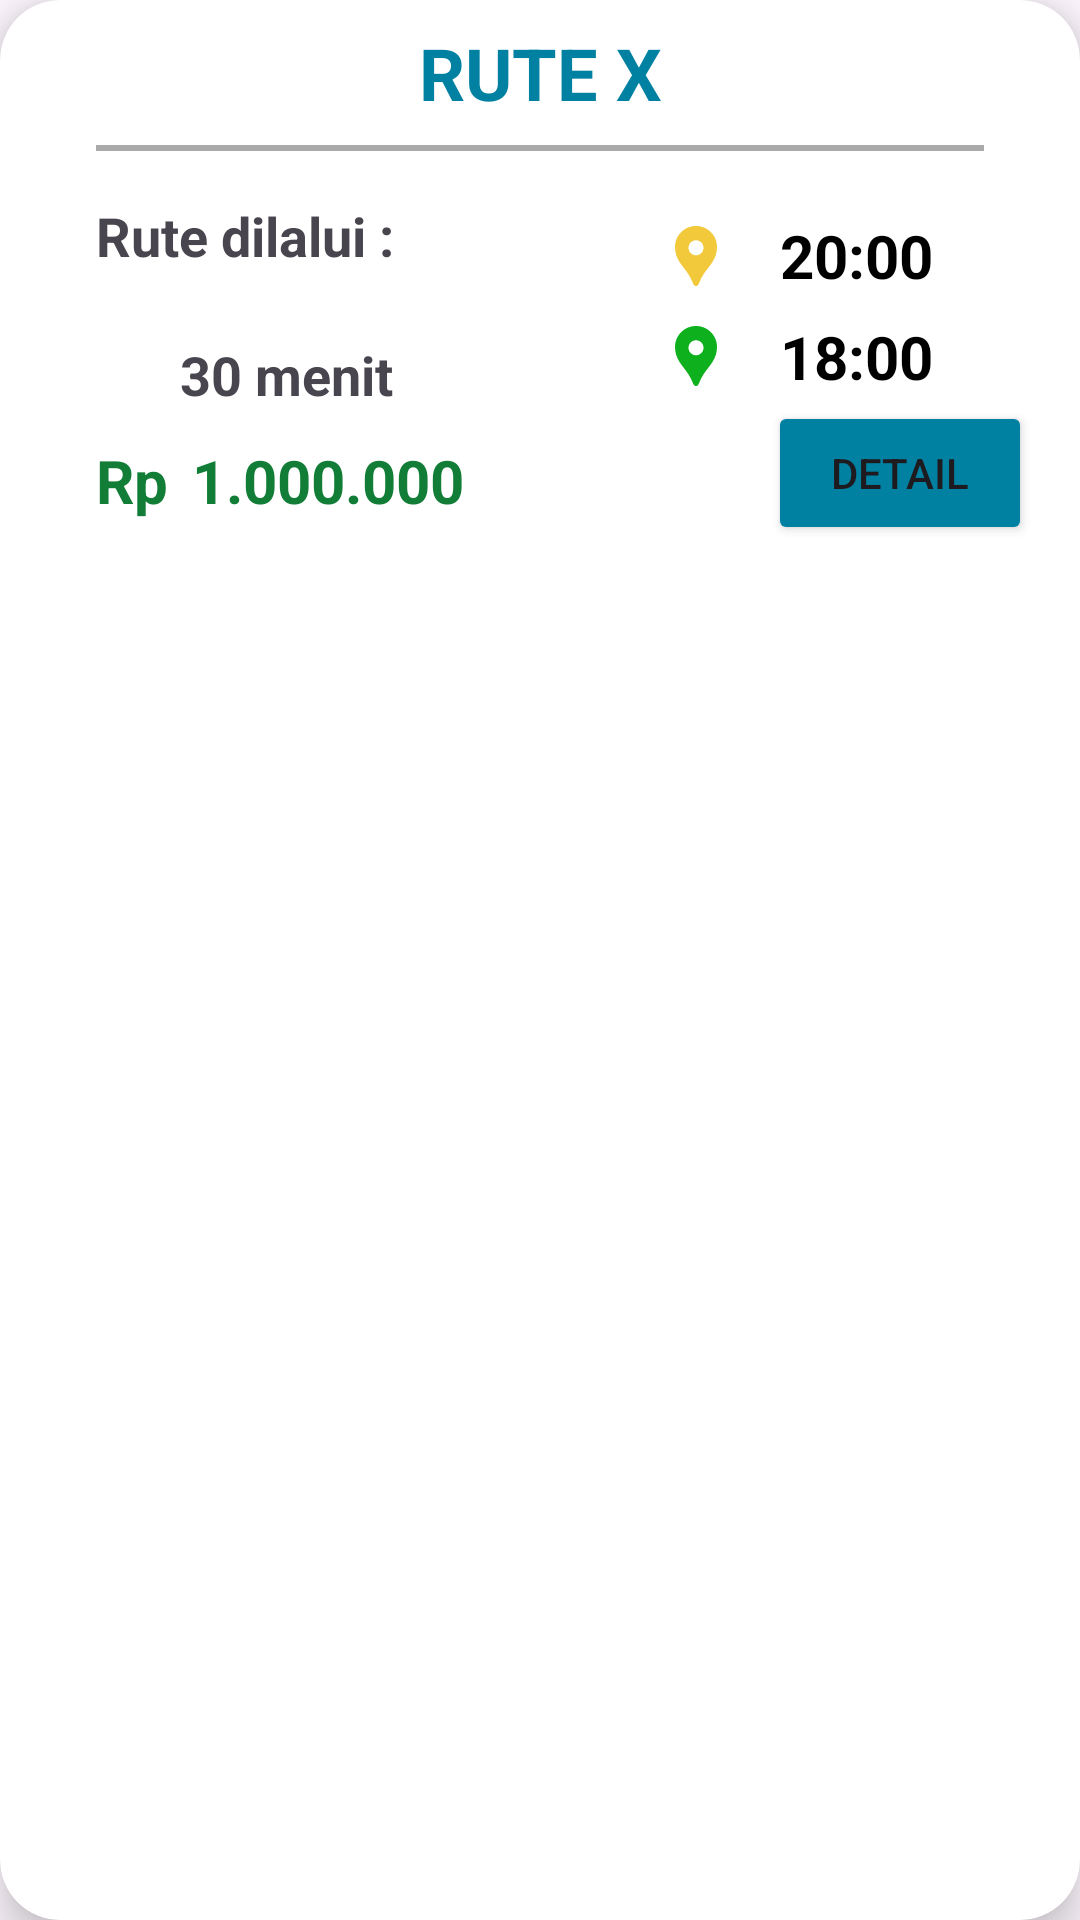

This screen was rendered from an Android layout file. Write that file and the resources it references.
<!-- AndroidManifest.xml: application theme Theme.Proyek_manpro -->
<!-- res/layout/list_selectroute.xml -->
<?xml version="1.0" encoding="utf-8"?>
<androidx.cardview.widget.CardView xmlns:android="http://schemas.android.com/apk/res/android"
    xmlns:app="http://schemas.android.com/apk/res-auto"
    xmlns:tools="http://schemas.android.com/tools"
    android:layout_width="match_parent"
    android:layout_height="wrap_content"
    android:layout_marginHorizontal="10dp"
    android:layout_marginVertical="10dp"
    android:layout_marginStart="12dp"
    android:layout_marginEnd="12dp"
    app:cardCornerRadius="20dp"
    app:cardElevation="8dp">

    <androidx.constraintlayout.widget.ConstraintLayout
        android:layout_width="match_parent"
        android:layout_height="wrap_content">

        <View
            android:id="@+id/view3"
            android:layout_width="0dp"
            android:layout_height="2dp"
            android:layout_marginStart="32dp"
            android:layout_marginTop="8dp"
            android:layout_marginEnd="32dp"
            android:background="@android:color/darker_gray"
            app:layout_constraintEnd_toEndOf="parent"
            app:layout_constraintStart_toStartOf="parent"
            app:layout_constraintTop_toBottomOf="@+id/tv_label" />

        <TextView
            android:id="@+id/tv_label"
            android:layout_width="wrap_content"
            android:layout_height="wrap_content"
            android:layout_marginTop="8dp"
            android:gravity="center"
            android:text="RUTE X"
            android:textColor="#0081a1"
            android:textSize="24sp"
            android:textStyle="bold"
            app:layout_constraintEnd_toEndOf="parent"
            app:layout_constraintStart_toStartOf="parent"
            app:layout_constraintTop_toTopOf="parent" />

        <TextView
            android:id="@+id/tv_lokasi_asal"
            android:layout_width="200dp"
            android:layout_height="wrap_content"
            android:layout_marginStart="32dp"
            android:layout_marginTop="16dp"
            android:text="Rute dilalui :"
            android:textSize="18sp"
            android:textStyle="bold"
            app:layout_constraintStart_toStartOf="parent"
            app:layout_constraintTop_toBottomOf="@+id/view3" />

        
        
        
        
        
        
        
        
        
        

        <androidx.recyclerview.widget.RecyclerView
            android:id="@+id/listRute"
            android:layout_width="match_parent"
            android:layout_height="wrap_content"
            android:layout_marginStart="32dp"
            android:layout_marginTop="8dp"
            android:layout_marginEnd="156dp"
            app:layout_constraintEnd_toEndOf="parent"
            app:layout_constraintStart_toStartOf="parent"
            app:layout_constraintTop_toBottomOf="@+id/tv_lokasi_asal" />

        <TextView
            android:id="@+id/textView17"
            android:layout_width="wrap_content"
            android:layout_height="wrap_content"
            android:layout_marginTop="12dp"
            android:layout_marginBottom="16dp"
            android:text="Rp"
            android:textColor="#117D36"
            android:textSize="20sp"
            android:textStyle="bold"
            app:layout_constraintBottom_toBottomOf="parent"
            app:layout_constraintStart_toStartOf="@+id/listRute"
            app:layout_constraintTop_toBottomOf="@+id/imageView31" />

        <TextView
            android:id="@+id/tv_harga"
            android:layout_width="0dp"
            android:layout_height="wrap_content"
            android:layout_marginStart="8dp"
            android:text="1.000.000"
            android:textColor="#117D36"
            android:textSize="20sp"
            android:textStyle="bold"
            app:layout_constraintBottom_toBottomOf="@+id/textView17"
            app:layout_constraintStart_toEndOf="@+id/textView17"
            app:layout_constraintTop_toTopOf="@+id/textView17" />

        <Button
            android:id="@+id/btn_choose"
            android:layout_width="wrap_content"
            android:layout_height="wrap_content"
            android:layout_marginEnd="16dp"
            android:layout_marginBottom="8dp"
            android:backgroundTint="#0081a1"
            android:text="Detail"
            app:cornerRadius="10dp"
            app:layout_constraintBottom_toBottomOf="parent"
            app:layout_constraintEnd_toEndOf="parent" />

        <TextView
            android:id="@+id/tv_durasi"
            android:layout_width="0dp"
            android:layout_height="wrap_content"
            android:layout_marginStart="8dp"
            android:layout_marginEnd="16dp"
            android:text="30 menit"
            android:textSize="18sp"
            android:textStyle="bold"
            app:layout_constraintBottom_toBottomOf="@+id/imageView31"
            app:layout_constraintEnd_toEndOf="parent"
            app:layout_constraintStart_toEndOf="@+id/imageView31"
            app:layout_constraintTop_toTopOf="@+id/imageView31" />

        <TextView
            android:id="@+id/tv_brgkt"
            android:layout_width="wrap_content"
            android:layout_height="wrap_content"
            android:layout_marginStart="16dp"
            android:text="18:00"
            android:textColor="@color/black"
            android:textSize="20sp"
            android:textStyle="bold"
            app:layout_constraintBottom_toBottomOf="@+id/imageView32"
            app:layout_constraintStart_toEndOf="@+id/imageView32"
            app:layout_constraintTop_toTopOf="@+id/imageView32" />

        <TextView
            android:id="@+id/tv_brgkt2"
            android:layout_width="wrap_content"
            android:layout_height="wrap_content"
            android:text="20:00"
            android:textColor="@color/black"
            android:textSize="20sp"
            android:textStyle="bold"
            app:layout_constraintBottom_toBottomOf="@+id/listRute"
            app:layout_constraintEnd_toEndOf="@+id/tv_brgkt"
            app:layout_constraintStart_toStartOf="@+id/tv_brgkt" />

        <ImageView
            android:id="@+id/imageView31"
            android:layout_width="20dp"
            android:layout_height="20dp"
            android:layout_marginTop="16dp"
            app:layout_constraintStart_toStartOf="@+id/listRute"
            app:layout_constraintTop_toBottomOf="@+id/listRute"
            app:srcCompat="@drawable/ic_schedule" />

        <ImageView
            android:id="@+id/imageView32"
            android:layout_width="wrap_content"
            android:layout_height="wrap_content"
            android:layout_marginStart="16dp"
            android:layout_marginTop="8dp"
            app:layout_constraintStart_toEndOf="@+id/listRute"
            app:layout_constraintTop_toTopOf="@+id/listRute"
            app:srcCompat="@drawable/ic_location_asal" />

        <ImageView
            android:id="@+id/imageView34"
            android:layout_width="wrap_content"
            android:layout_height="wrap_content"
            android:layout_marginEnd="16dp"
            app:layout_constraintBottom_toBottomOf="@+id/tv_brgkt2"
            app:layout_constraintEnd_toStartOf="@+id/tv_brgkt2"
            app:layout_constraintStart_toStartOf="@+id/imageView32"
            app:layout_constraintTop_toTopOf="@+id/tv_brgkt2"
            app:srcCompat="@drawable/ic_location_tujuan" />

        <ImageView
            android:id="@+id/iv_keretaa"
            android:layout_width="40dp"
            android:layout_height="40dp"
            android:visibility="invisible"
            app:layout_constraintBottom_toTopOf="@+id/view3"
            app:layout_constraintStart_toStartOf="@+id/view3"
            app:layout_constraintTop_toTopOf="parent"
            app:srcCompat="@drawable/ic_train" />

        <ImageView
            android:id="@+id/iv_busss"
            android:layout_width="40dp"
            android:layout_height="40dp"
            android:visibility="invisible"
            app:layout_constraintBottom_toBottomOf="@+id/iv_keretaa"
            app:layout_constraintStart_toEndOf="@+id/iv_keretaa"
            app:layout_constraintTop_toTopOf="@+id/iv_keretaa"
            app:srcCompat="@drawable/ic_bus" />

    </androidx.constraintlayout.widget.ConstraintLayout>

</androidx.cardview.widget.CardView>
<!-- res/layout/list_selectroute__list_rute.xml (included above) -->
<?xml version="1.0" encoding="utf-8"?>
<androidx.constraintlayout.widget.ConstraintLayout xmlns:android="http://schemas.android.com/apk/res/android"
    xmlns:app="http://schemas.android.com/apk/res-auto"
    xmlns:tools="http://schemas.android.com/tools"
    android:layout_width="match_parent"
    android:layout_height="wrap_content">

    <ImageView
        android:id="@+id/imageView29"
        android:layout_width="20dp"
        android:layout_height="20dp"
        android:layout_marginStart="8dp"
        app:layout_constraintBottom_toBottomOf="parent"
        app:layout_constraintStart_toStartOf="parent"
        app:layout_constraintTop_toTopOf="parent"
        app:srcCompat="@drawable/circle_list_rute" />

    <TextView
        android:id="@+id/tv_stop2"
        android:layout_width="wrap_content"
        android:layout_height="wrap_content"
        android:layout_marginStart="8dp"
        android:layout_marginTop="8dp"
        android:layout_marginBottom="8dp"
        android:text="Stasiun"
        app:layout_constraintBottom_toBottomOf="parent"
        app:layout_constraintStart_toEndOf="@+id/imageView29"
        app:layout_constraintTop_toTopOf="parent" />

</androidx.constraintlayout.widget.ConstraintLayout>
<!-- resources referenced by this layout -->
<resources>
  <color name="black">#FF000000</color>
  <!-- drawable circle_list_rute (drawable) -->
  <shape xmlns:android="http://schemas.android.com/apk/res/android"  android:shape="rectangle">
      <stroke android:width="4dp" android:color="@color/selectedNavColor" />
      <solid android:color="@color/white" />
      <corners android:radius="360dp" />
  </shape>
  <!-- drawable ic_bus (drawable) -->
  <vector xmlns:android="http://schemas.android.com/apk/res/android" android:height="24dp" android:tint="#117D36" android:viewportHeight="24" android:viewportWidth="24" android:width="24dp">
        
      <path android:fillColor="@android:color/white" android:pathData="M4,16c0,0.88 0.39,1.67 1,2.22L5,20c0,0.55 0.45,1 1,1h1c0.55,0 1,-0.45 1,-1v-1h8v1c0,0.55 0.45,1 1,1h1c0.55,0 1,-0.45 1,-1v-1.78c0.61,-0.55 1,-1.34 1,-2.22L20,6c0,-3.5 -3.58,-4 -8,-4s-8,0.5 -8,4v10zM7.5,17c-0.83,0 -1.5,-0.67 -1.5,-1.5S6.67,14 7.5,14s1.5,0.67 1.5,1.5S8.33,17 7.5,17zM16.5,17c-0.83,0 -1.5,-0.67 -1.5,-1.5s0.67,-1.5 1.5,-1.5 1.5,0.67 1.5,1.5 -0.67,1.5 -1.5,1.5zM18,11L6,11L6,6h12v5z"/>
      
  </vector>
  <!-- drawable ic_location_asal (drawable) -->
  <vector xmlns:android="http://schemas.android.com/apk/res/android" android:height="24dp" android:tint="#0EB01E" android:viewportHeight="24" android:viewportWidth="24" android:width="24dp">
        
      <path android:fillColor="@android:color/white" android:pathData="M12,2L12,2C8.13,2 5,5.13 5,9c0,1.74 0.5,3.37 1.41,4.84c0.95,1.54 2.2,2.86 3.16,4.4c0.47,0.75 0.81,1.45 1.17,2.26C11,21.05 11.21,22 12,22h0c0.79,0 1,-0.95 1.25,-1.5c0.37,-0.81 0.7,-1.51 1.17,-2.26c0.96,-1.53 2.21,-2.85 3.16,-4.4C18.5,12.37 19,10.74 19,9C19,5.13 15.87,2 12,2zM12,11.75c-1.38,0 -2.5,-1.12 -2.5,-2.5s1.12,-2.5 2.5,-2.5s2.5,1.12 2.5,2.5S13.38,11.75 12,11.75z"/>
      
  </vector>
  <!-- drawable ic_location_tujuan (drawable) -->
  <vector xmlns:android="http://schemas.android.com/apk/res/android" android:height="24dp" android:tint="#F1C93B" android:viewportHeight="24" android:viewportWidth="24" android:width="24dp">
        
      <path android:fillColor="@android:color/white" android:pathData="M12,2L12,2C8.13,2 5,5.13 5,9c0,1.74 0.5,3.37 1.41,4.84c0.95,1.54 2.2,2.86 3.16,4.4c0.47,0.75 0.81,1.45 1.17,2.26C11,21.05 11.21,22 12,22h0c0.79,0 1,-0.95 1.25,-1.5c0.37,-0.81 0.7,-1.51 1.17,-2.26c0.96,-1.53 2.21,-2.85 3.16,-4.4C18.5,12.37 19,10.74 19,9C19,5.13 15.87,2 12,2zM12,11.75c-1.38,0 -2.5,-1.12 -2.5,-2.5s1.12,-2.5 2.5,-2.5s2.5,1.12 2.5,2.5S13.38,11.75 12,11.75z"/>
      
  </vector>
  <!-- drawable ic_train: png bitmap (drawable, 1125 bytes) -->
  <style name="Theme.Proyek_manpro" parent="Base.Theme.Proyek_manpro" />
  <color name="selectedNavColor">#29ADB2</color>
  <color name="white">#FFFFFFFF</color>
  <style name="Base.Theme.Proyek_manpro" parent="Theme.Material3.DayNight.NoActionBar">
          
  
      </style>
</resources>
